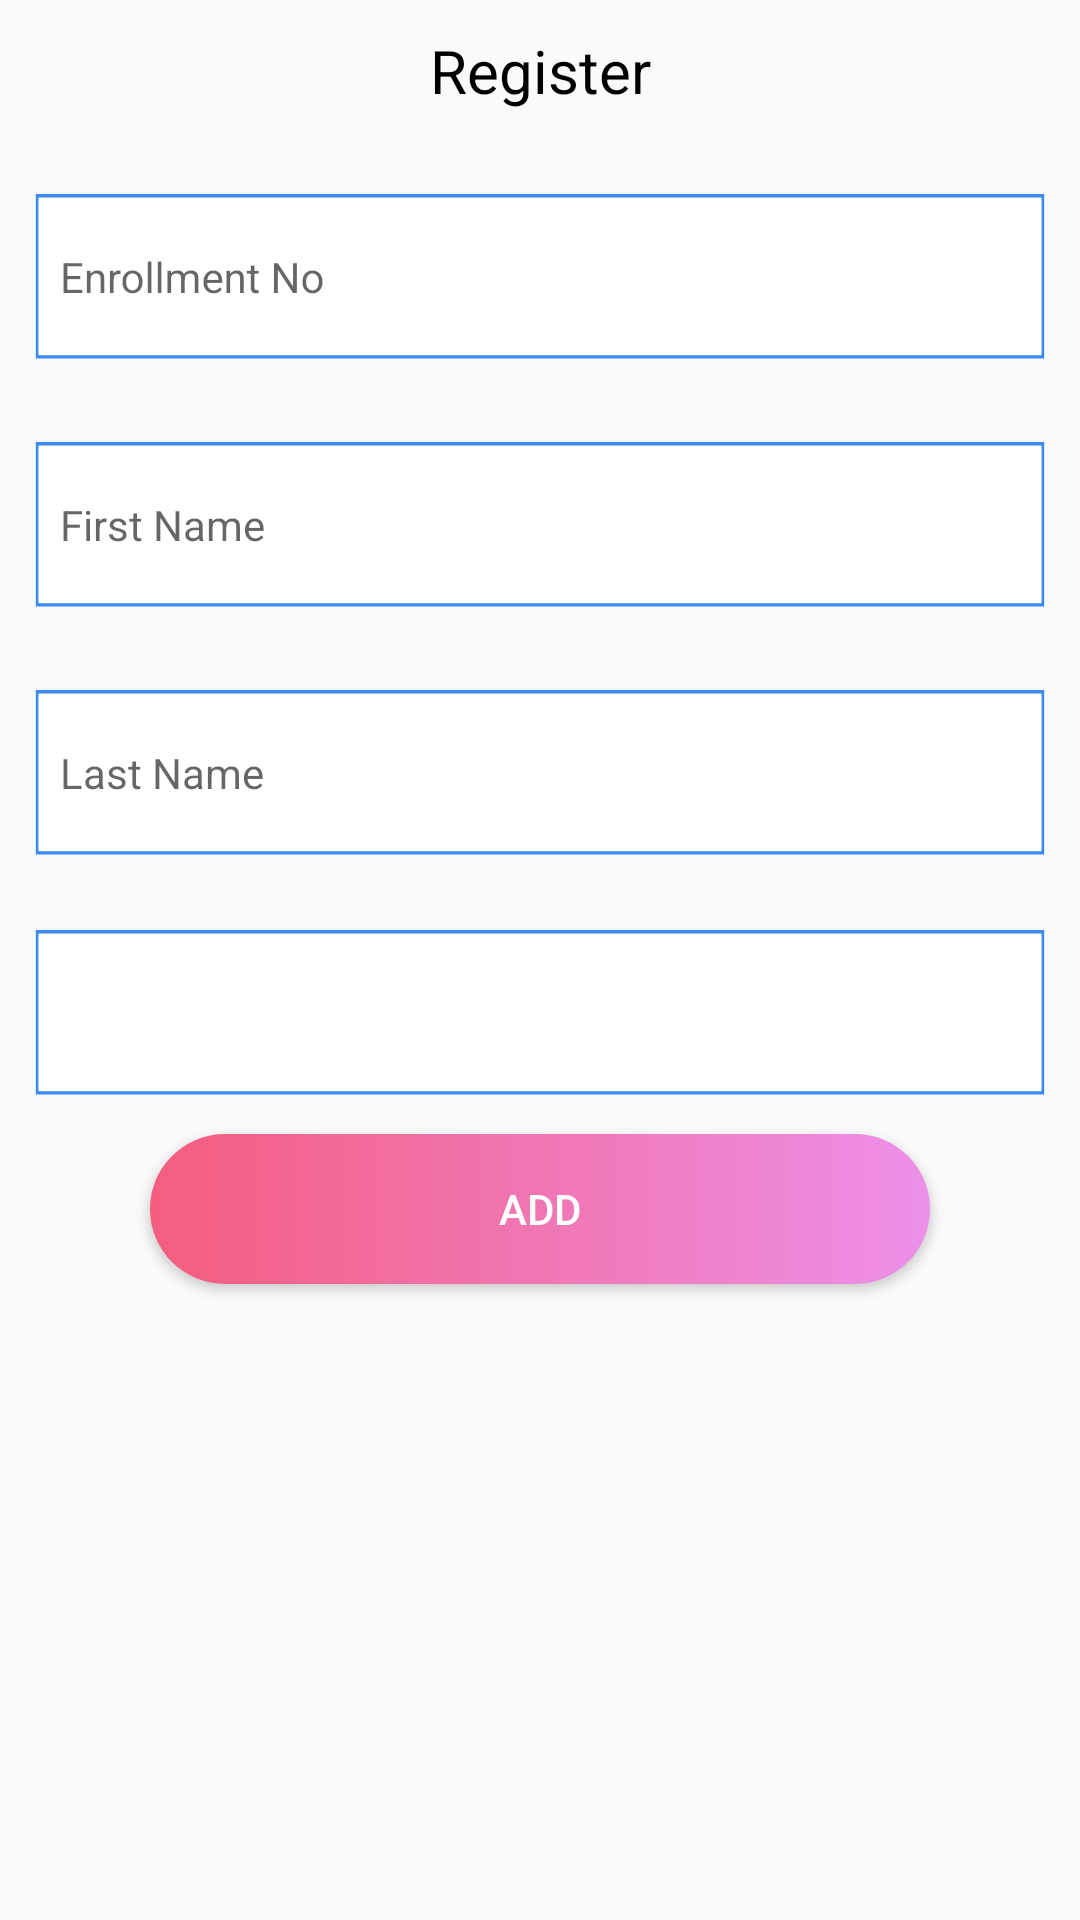

Here is an Android app screen rendered from its layout file. Give the layout XML and the strings, colors and styles it references.
<!-- AndroidManifest.xml: application theme AppTheme -->
<!-- res/layout/activity_add__student.xml -->
<?xml version="1.0" encoding="utf-8"?>
<RelativeLayout xmlns:android="http://schemas.android.com/apk/res/android"
    xmlns:app="http://schemas.android.com/apk/res-auto"
    xmlns:tools="http://schemas.android.com/tools"
    android:layout_width="match_parent"
    android:layout_height="match_parent"
    tools:context=".Add_Student">

    <TextView
        android:id="@+id/add_txt_register"
        android:layout_width="match_parent"
        android:layout_height="50dp"
        android:elevation="10dp"
        android:paddingTop="10dp"
        android:text="Register"
        android:textAlignment="center"
        android:textColor="#000"
        android:textSize="20dp" />

    <ScrollView
        android:id="@+id/add_scroll_view"
        android:layout_width="match_parent"
        android:layout_height="match_parent"
        android:layout_below="@id/add_txt_register">

        <LinearLayout
            android:id="@+id/add_l_layout_1"
            android:layout_width="match_parent"
            android:layout_height="wrap_content"
            android:orientation="vertical"
            android:paddingBottom="10dp">

            
            <android.support.design.widget.TextInputLayout
                android:layout_width="match_parent"
                android:layout_height="match_parent"
                android:orientation="vertical"
                app:hintTextAppearance="@style/MyHintText">

                <EditText
                    android:id="@+id/add_txt_enroll"
                    style="@style/MyEditText"
                    android:layout_width="match_parent"
                    android:layout_height="60dp"
                    android:layout_margin="10dp"
                    android:background="@drawable/ic_line"
                    android:hint="Enrollment No"
                    android:padding="10dp"
                    android:textColorHint="@color/soft_blue"
                    android:textColor="@color/soft_blue"
                    android:inputType="number"/>

            </android.support.design.widget.TextInputLayout>

            
            <android.support.design.widget.TextInputLayout
                android:layout_width="match_parent"
                android:layout_height="match_parent"
                android:orientation="vertical"
                app:hintTextAppearance="@style/MyHintText">

                <EditText
                    android:id="@+id/add_txt_fname"
                    style="@style/MyEditText"
                    android:layout_width="match_parent"
                    android:layout_height="60dp"
                    android:layout_margin="10dp"
                    android:background="@drawable/ic_line"
                    android:hint="First Name"
                    android:padding="10dp"
                    android:textColorHint="@color/soft_blue"
                    android:textColor="@color/soft_blue"/>

            </android.support.design.widget.TextInputLayout>

            
            <android.support.design.widget.TextInputLayout
                android:layout_width="match_parent"
                android:layout_height="match_parent"
                android:orientation="vertical"
                app:hintTextAppearance="@style/MyHintText">

                <EditText
                    android:id="@+id/add_txt_lname"
                    style="@style/MyEditText"
                    android:layout_width="match_parent"
                    android:layout_height="60dp"
                    android:layout_margin="10dp"
                    android:background="@drawable/ic_line"
                    android:hint="Last Name"
                    android:padding="10dp"
                    android:textColorHint="@color/soft_blue"
                    android:textColor="@color/soft_blue"/>

            </android.support.design.widget.TextInputLayout>

            
            <Spinner
                android:id="@+id/add_spinner"
                android:layout_width="match_parent"
                android:layout_height="60dp"
                android:layout_margin="10dp"
                android:background="@drawable/ic_line">

            </Spinner>

            
            <Button
                android:id="@+id/add_btn_add"
                android:layout_width="match_parent"
                android:layout_height="50dp"
                android:layout_marginLeft="50dp"
                android:layout_marginRight="50dp"
                android:background="@drawable/bg_mech"
                android:text="ADD"
                android:textColor="#FFF"
                android:layout_marginBottom="10dp"/>

        </LinearLayout>

    </ScrollView>

</RelativeLayout>
<!-- resources referenced by this layout -->
<resources>
  <color name="soft_blue">#3A89ED</color>
  <!-- drawable bg_mech (drawable) -->
  <?xml version="1.0" encoding="utf-8"?>
  <shape xmlns:android="http://schemas.android.com/apk/res/android"
      android:padding="16dp"
      android:shape="rectangle">
  
      <gradient
          android:endColor="#EC90E9"
          android:gradientRadius="30dp"
          android:type="linear"
          android:startColor="#F45D7E" />
  
      <corners android:radius="50dp" />
  
  </shape>
  <!-- drawable ic_line (drawable) -->
  <vector android:height="24dp" android:viewportHeight="105.265"
      android:viewportWidth="785.21" android:width="24dp" xmlns:android="http://schemas.android.com/apk/res/android">
      <path android:fillColor="#fff"
          android:pathData="M4.5,3.5h776.21v96.265h-776.21z"
          android:strokeColor="#00000000" android:strokeWidth="2"/>
      <path android:fillColor="#00000000"
          android:pathData="M5.5,4.5h774.21v94.265h-774.21z"
          android:strokeColor="#3a89ed" android:strokeWidth="2"/>
  </vector>
  <style name="MyEditText" parent="Theme.AppCompat.Light">
          <item name="colorControlNormal">@color/red</item>
          <item name="colorControlActivated">@color/red</item>
      </style>
  <style name="MyHintText" parent="TextAppearance.AppCompat.Small">
          <item name="android:textColor">@color/red</item>
      </style>
  <style name="AppTheme" parent="Theme.AppCompat.Light.NoActionBar">
          
          <item name="colorPrimary">@color/colorPrimary</item>
          <item name="colorPrimaryDark">@color/colorPrimaryDark</item>
          <item name="colorAccent">@color/colorAccent</item>
      </style>
  <color name="red">#F9595A</color>
  <color name="colorPrimary">#ffffff</color>
  <color name="colorPrimaryDark">#000000</color>
  <color name="colorAccent">#D81B60</color>
</resources>
